Run: headless pygame with SDL's dummy video driver; simulated clock (each Clock.tick advances the game by its frame time, no real sleeping); random seed 0; keys injected as events and as key.get_pressed() state; mouse plan: one left click at the window centre at the start of phase 2, then a move to the lower-right quarter at the start of phase 3.
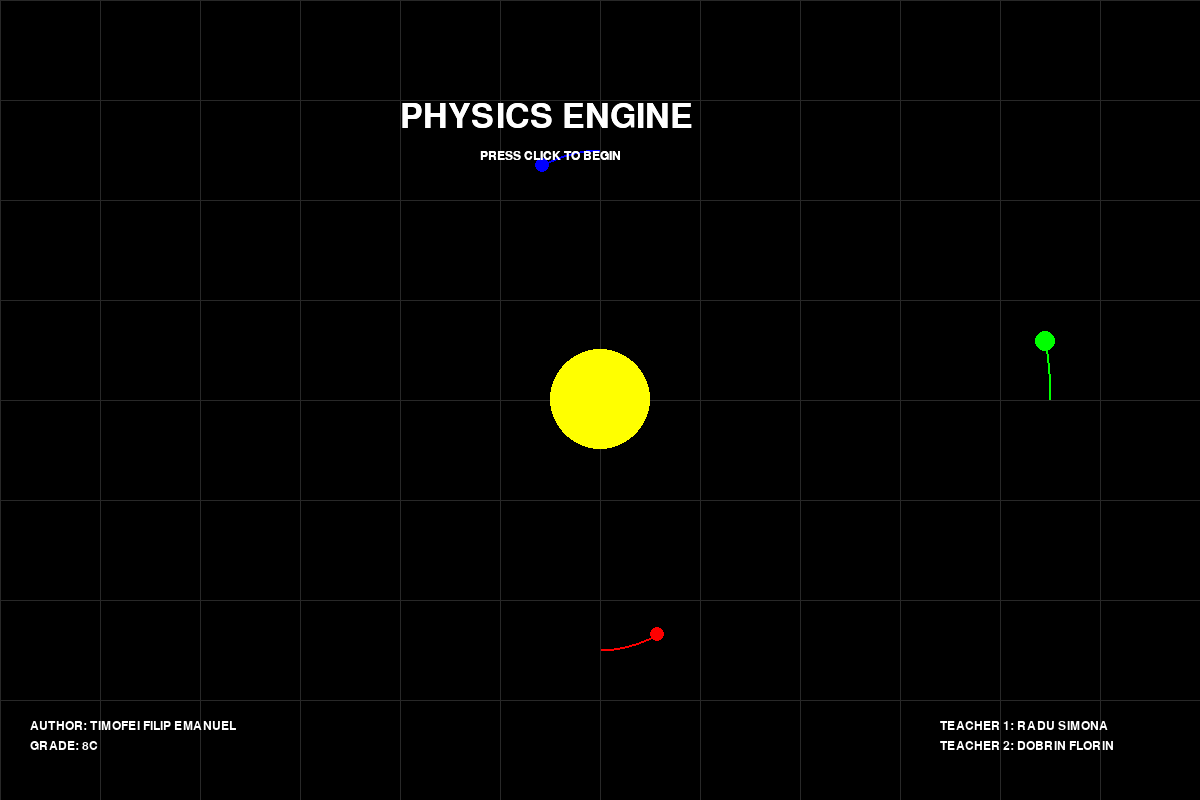
Frame 1 of 4 · flips 1–60 · no input
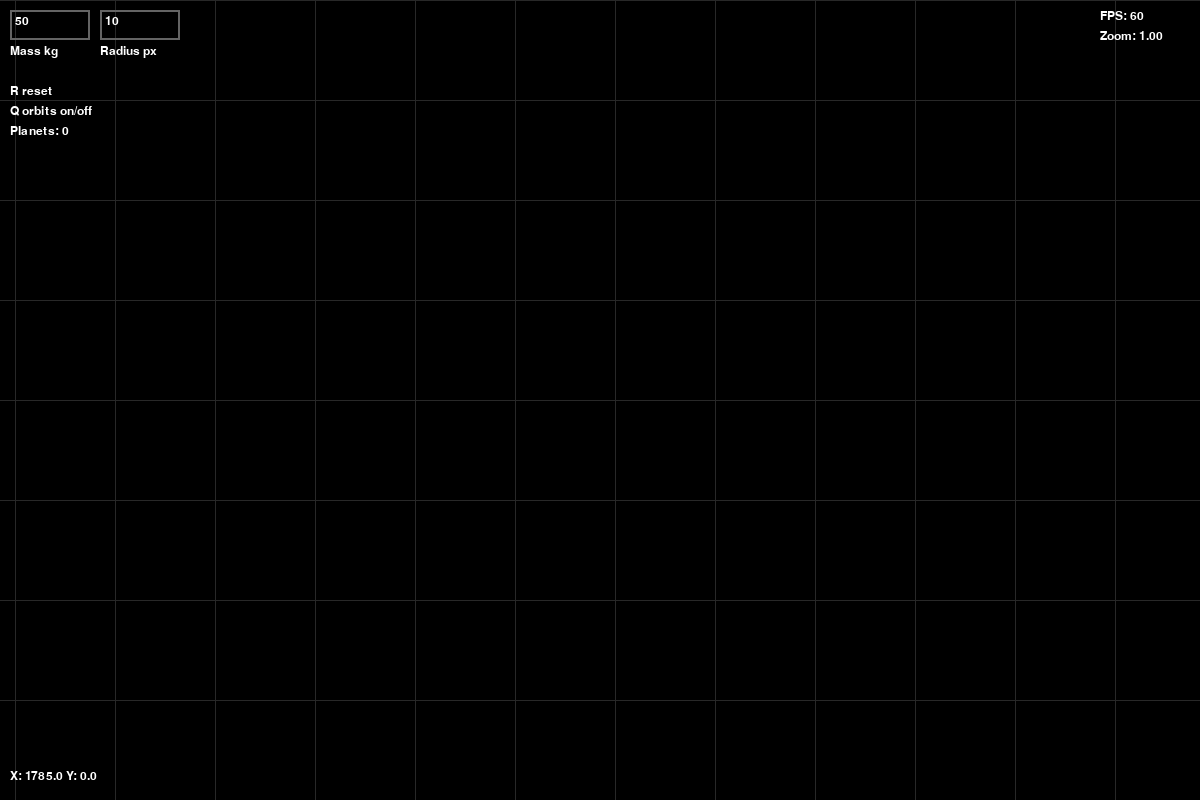
Frame 2 of 4 · flips 61–180 · clicked the window centre · tapped SPACE, RETURN · held RIGHT (→), D
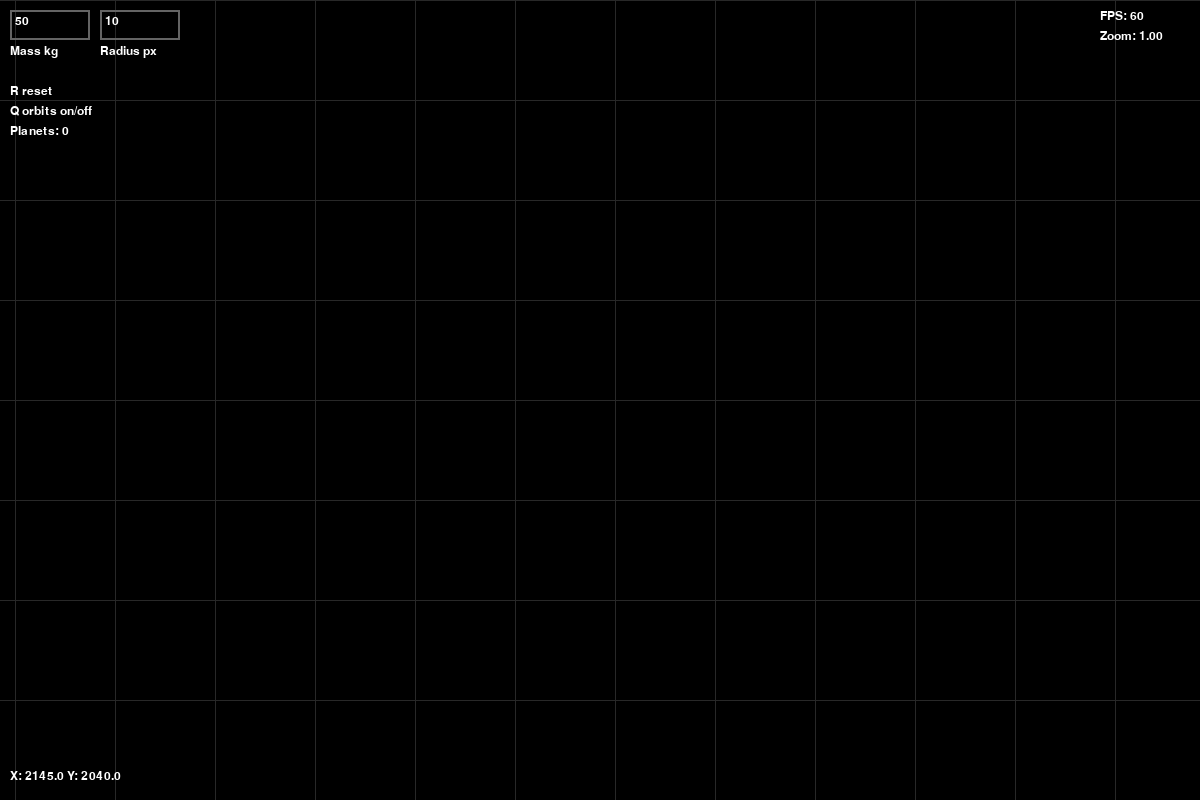
Frame 3 of 4 · flips 181–300 · moved the mouse to the lower-right quarter · held DOWN (↓), S
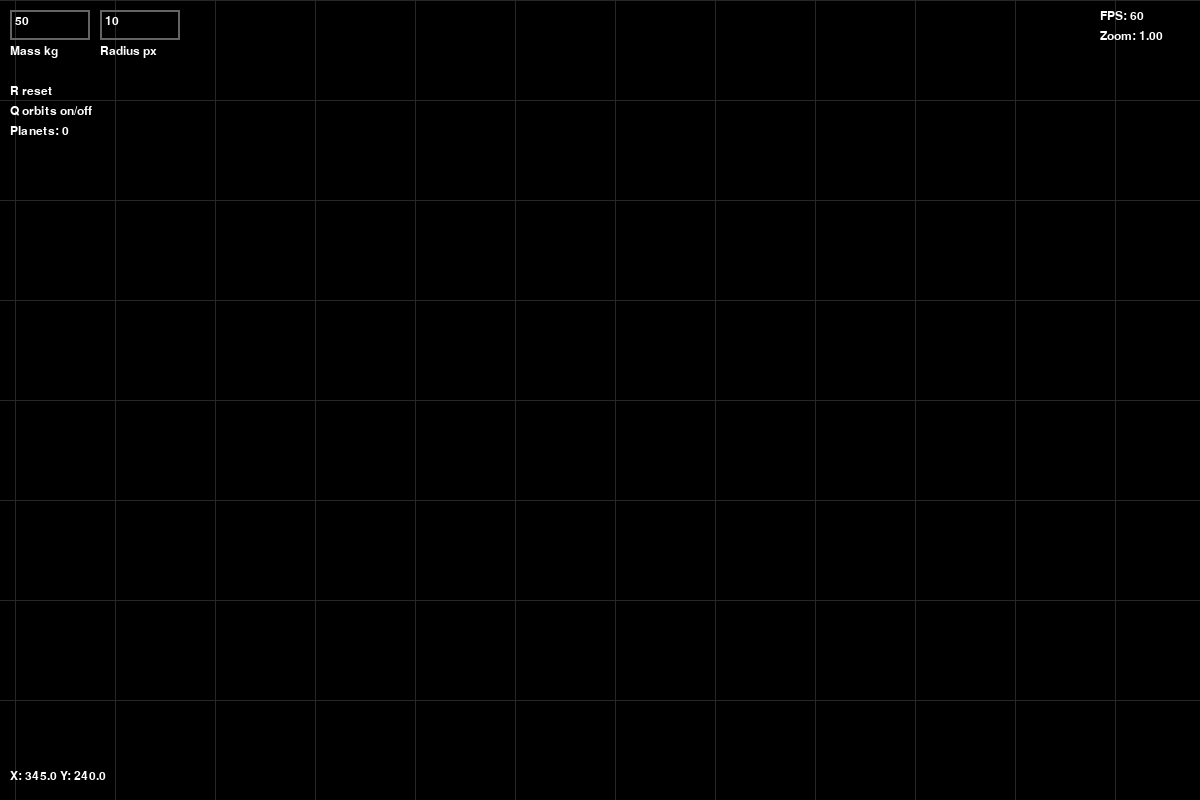
Frame 4 of 4 · flips 301–420 · held LEFT (←), A, UP (↑), W

The pygame program that drew these frames:

import pygame
import math
import random

WIDTH, HEIGHT = 1200, 800
G = 400
DT = 1 / 60
EPS = 2
MAX_DIST_SQ = 2000 * 2000

pygame.init()
screen = pygame.display.set_mode((WIDTH, HEIGHT))
pygame.display.set_caption("Physics Engine")
clock = pygame.time.Clock()
font = pygame.font.SysFont("consolas", 18)
font2 = pygame.font.SysFont("consolas", 50)

WHITE = (255, 255, 255)
GRAY = (100, 100, 100)
LIGHT_GRAY = (180, 180, 180)
BLACK = (0, 0, 0)
GRID_COLOR = (40, 40, 40)

camera_x = 0
camera_y = 0
CAMERA_SPEED = 15
zoom = 1.0
ZOOM_SPEED = 0.1
MIN_ZOOM = 0.2
MAX_ZOOM = 5
GRID_SIZE = 100
TRAIL_LENGTH = 2000
show_trails = True
menu = True

last_camera_x = camera_x
last_camera_y = camera_y
last_zoom = zoom

grid_surface = pygame.Surface((WIDTH, HEIGHT))
grid_surface.set_colorkey((0, 0, 0))

def world_to_screen(x, y):
    sx = (x - camera_x) * zoom + WIDTH // 2
    sy = (y - camera_y) * zoom + HEIGHT // 2
    return int(sx), int(sy)

def screen_to_world(x, y):
    wx = (x - WIDTH // 2) / zoom + camera_x
    wy = (y - HEIGHT // 2) / zoom + camera_y
    return wx, wy

class Planet:
    def __init__(self, x, y, mass, radius, color):
        self.x = x
        self.y = y
        self.vx = 0.0
        self.vy = 0.0
        self.mass = mass
        self.radius = radius
        self.color = color
        self.trail = []

    def draw_trail(self):
        if len(self.trail) < 2:
            return

        points = []

        cx = camera_x
        cy = camera_y
        z = zoom
        hw = WIDTH // 2
        hh = HEIGHT // 2

        for wx, wy in self.trail:
            sx = int((wx - cx) * z + hw)
            sy = int((wy - cy) * z + hh)
            points.append((sx, sy))

        pygame.draw.lines(screen, self.color, False, points, 2)

    def draw(self):
        sx, sy = world_to_screen(self.x, self.y)
        pygame.draw.circle(screen, self.color, (sx, sy), max(1, int(self.radius * zoom)))

class InputBox:
    def __init__(self, x, y, w, h, text=''):
        self.rect = pygame.Rect(x, y, w, h)
        self.color = GRAY
        self.text = text
        self.txt_surface = font.render(text, True, WHITE)
        self.active = False

    def handle_event(self, event):
        if event.type == pygame.MOUSEBUTTONDOWN:
            self.active = self.rect.collidepoint(event.pos)
            self.color = LIGHT_GRAY if self.active else GRAY
        if event.type == pygame.KEYDOWN and self.active:
            if event.key == pygame.K_RETURN:
                self.active = False
                self.color = GRAY
            elif event.key == pygame.K_BACKSPACE:
                self.text = self.text[:-1]
            else:
                if len(self.text) < 6 and (event.unicode.isdigit() or event.unicode == '.'):
                    self.text += event.unicode
            self.txt_surface = font.render(self.text, True, WHITE)

    def draw(self):
        screen.blit(self.txt_surface, (self.rect.x + 5, self.rect.y + 5))
        pygame.draw.rect(screen, self.color, self.rect, 2)

    def get_value(self, default):
        try:
            return float(self.text)
        except:
            return default

def apply_gravity(p1, p2):
    dx = p2.x - p1.x
    dy = p2.y - p1.y

    dist_sq = dx * dx + dy * dy + EPS * EPS
    if dist_sq > MAX_DIST_SQ:
        return

    dist = math.sqrt(dist_sq)
    force = G * p1.mass * p2.mass / dist_sq

    alpha = math.atan2(dy, dx)
    fx = force * math.cos(alpha)
    fy = force * math.sin(alpha)

    p1.vx += fx / p1.mass * DT
    p1.vy += fy / p1.mass * DT
    p2.vx -= fx / p2.mass * DT
    p2.vy -= fy / p2.mass * DT

def update_position(p):
    p.x += p.vx * DT
    p.y += p.vy * DT

    if show_trails:
        p.trail.append((p.x, p.y))
        if len(p.trail) > TRAIL_LENGTH:
            p.trail.pop(0)

def redraw_grid():
    grid_surface.fill((0, 0, 0))

    top_left_x, top_left_y = screen_to_world(0, 0)
    bottom_right_x, bottom_right_y = screen_to_world(WIDTH, HEIGHT)

    start_x = int(top_left_x // GRID_SIZE * GRID_SIZE)
    start_y = int(top_left_y // GRID_SIZE * GRID_SIZE)

    x = start_x
    while x < bottom_right_x:
        sx, _ = world_to_screen(x, 0)
        pygame.draw.line(grid_surface, GRID_COLOR, (sx, 0), (sx, HEIGHT))
        x += GRID_SIZE

    y = start_y
    while y < bottom_right_y:
        _, sy = world_to_screen(0, y)
        pygame.draw.line(grid_surface, GRID_COLOR, (0, sy), (WIDTH, sy))
        y += GRID_SIZE

planets = []
def check_planet_collisions():
    for i in range(len(planets) - 1):
        for j in range(i + 1, len(planets)):
            p1 = planets[i]
            p2 = planets[j]
            dx = p2.x - p1.x
            dy = p2.y - p1.y
            dist = math.sqrt(dx*dx + dy*dy)
            min_dist = p1.radius + p2.radius
            if dist < min_dist and dist > 0:  
                overlap = (min_dist - dist) / 2
                nx = dx / dist
                ny = dy / dist
                p1.x -= nx * overlap
                p1.y -= ny * overlap
                p2.x += nx * overlap
                p2.y += ny * overlap

def initiliaze_menu():
    planets.clear()

    p = Planet(0, 0, 5000, 50, (255, 255, 0))
    planets.append(p)

    p = Planet(0, 250, 10, 7, (255, 0, 0))
    p.vx = 60
    planets.append(p)

    p = Planet(450, 0, 15, 10, (0, 255, 0))
    p.vy = -60
    planets.append(p)

    p = Planet(0, -250, 10, 7, (0, 0, 255))
    p.vx = -60
    planets.append(p)

mass_box = InputBox(10, 10, 80, 30, "50")
radius_box = InputBox(100, 10, 80, 30, "10")

dragging = False
drag_start = (0, 0)
drag_end = (0, 0)

running = True
if menu:
    initiliaze_menu()
    redraw_grid()

while running:
    screen.fill(BLACK)
    fps = clock.get_fps()
    clock.tick(60)

    if not menu:
        keys = pygame.key.get_pressed()
        moved = False

        if keys[pygame.K_a] or keys[pygame.K_LEFT]:
            camera_x -= CAMERA_SPEED / zoom
            moved = True
        if keys[pygame.K_d] or keys[pygame.K_RIGHT]:
            camera_x += CAMERA_SPEED / zoom
            moved = True
        if keys[pygame.K_w] or keys[pygame.K_UP]:
            camera_y -= CAMERA_SPEED / zoom
            moved = True
        if keys[pygame.K_s] or keys[pygame.K_DOWN]:
            camera_y += CAMERA_SPEED / zoom
            moved = True

        if moved:
            redraw_grid()

    for event in pygame.event.get():
        if event.type == pygame.QUIT:
            running = False

        if menu and event.type == pygame.MOUSEBUTTONDOWN and event.button == 1:
            menu = False
            planets = []
            continue

        mass_box.handle_event(event)
        radius_box.handle_event(event)

        if event.type == pygame.MOUSEWHEEL and not menu:
            zoom += event.y * ZOOM_SPEED
            zoom = max(MIN_ZOOM, min(MAX_ZOOM, zoom))
            redraw_grid()

        if event.type == pygame.KEYDOWN:
            if event.key == pygame.K_r and not menu:
                planets.clear()
                camera_x = 0
                camera_y = 0
                zoom = 1.0
                redraw_grid()

            if event.key == pygame.K_q:
                show_trails = not show_trails

            if event.key == pygame.K_m or event.key == pygame.K_ESCAPE:
                camera_x = camera_y = 0
                zoom = 1.0
                menu = True
                planets.clear()
                initiliaze_menu()
                redraw_grid()
                continue

        if event.type == pygame.MOUSEBUTTONDOWN and event.button == 1:
            if not (mass_box.rect.collidepoint(event.pos) or radius_box.rect.collidepoint(event.pos)):
                dragging = True
                drag_start = screen_to_world(*event.pos)
                drag_end = drag_start

        if event.type == pygame.MOUSEMOTION and dragging:
            drag_end = screen_to_world(*event.pos)

        if event.type == pygame.MOUSEBUTTONUP and event.button == 1 and dragging:
            dragging = False
            mass = mass_box.get_value(50)
            radius = radius_box.get_value(10)

            dx = drag_start[0] - drag_end[0]
            dy = drag_start[1] - drag_end[1]

            velocity_scale = 0.5
            vx = dx * velocity_scale
            vy = dy * velocity_scale

            color = (
                random.randint(120, 255),
                random.randint(120, 255),
                random.randint(120, 255),
            )

            p = Planet(drag_start[0], drag_start[1], mass, radius, color)
            p.vx = vx
            p.vy = vy
            planets.append(p)

    screen.blit(grid_surface, (0, 0))

    if menu:
        for p in planets:
            p.draw_trail()
        for p in planets:
            p.draw()
        n = len(planets)
        for i in range(n - 1):
            for j in range(i + 1, n):
                apply_gravity(planets[i], planets[j])
        for p in planets:
            update_position(p)

        screen.blit(font2.render("PHYSICS ENGINE", True, WHITE), (WIDTH / 2 - 200, 100))
        screen.blit(font.render("PRESS CLICK TO BEGIN", True, WHITE), (WIDTH / 2 - 120, 150))
        
        screen.blit(font2.render("PHYSICS ENGINE", True, WHITE), (WIDTH / 2 - 200, 100)) 
        screen.blit(font.render("PRESS CLICK TO BEGIN", True, WHITE), (WIDTH / 2 - 120, 150)) 
        screen.blit(font.render("AUTHOR: TIMOFEI FILIP EMANUEL ", True, WHITE), (30, HEIGHT - 80)) 
        screen.blit(font.render("GRADE: 8C ", True, WHITE), (30, HEIGHT - 60)) 
        screen.blit(font.render("TEACHER 1: RADU SIMONA", True, WHITE), (WIDTH - 260, HEIGHT - 80)) 
        screen.blit(font.render("TEACHER 2: DOBRIN FLORIN ", True, WHITE), (WIDTH - 260, HEIGHT - 60))
        pygame.display.flip()
        continue

    if len(planets) > 80:
        show_trails = False

    n = len(planets)
    for i in range(n - 1):
        for j in range(i + 1, n):
            apply_gravity(planets[i], planets[j])

    for p in planets:
        update_position(p)
    check_planet_collisions()
    if show_trails:
        for p in planets:
            p.draw_trail()

    for p in planets:
        p.draw()

    mass_box.draw()
    radius_box.draw()

    screen.blit(font.render("Mass kg", True, WHITE), (10, 45))
    screen.blit(font.render("Radius px", True, WHITE), (100, 45))
    screen.blit(font.render(f"FPS: {int(fps)}", True, WHITE), (WIDTH - 100, 10))
    screen.blit(font.render(f"Zoom: {zoom:.2f}", True, WHITE), (WIDTH - 100, 30))
    screen.blit(font.render("R reset", True, WHITE), (10, 85))
    screen.blit(font.render("Q orbits on/off", True, WHITE), (10, 105))
    screen.blit(font.render(f"Planets: {len(planets)}", True, WHITE), (10, 125))
    mouse_world_x, mouse_world_y = screen_to_world(*pygame.mouse.get_pos())
    pos_text = font.render(f"X: {mouse_world_x:.1f} Y: {mouse_world_y:.1f}", True, WHITE)
    screen.blit(pos_text, (10, HEIGHT - 30))  
    if dragging:
        sx1, sy1 = world_to_screen(*drag_start)
        sx2, sy2 = world_to_screen(*drag_end)
        pygame.draw.circle(screen, WHITE, (sx1, sy1), 5)
        pygame.draw.line(screen, WHITE, (sx1, sy1), (sx2, sy2), 2)

        dx = drag_start[0] - drag_end[0]
        dy = drag_start[1] - drag_end[1]
        speed = math.sqrt(dx * dx + dy * dy) * 0.5

        screen.blit(font.render(f"v = {speed:.5f} px/s", True, WHITE), (sx1 + 10, sy1 + 10))

    pygame.display.flip()

pygame.quit()
